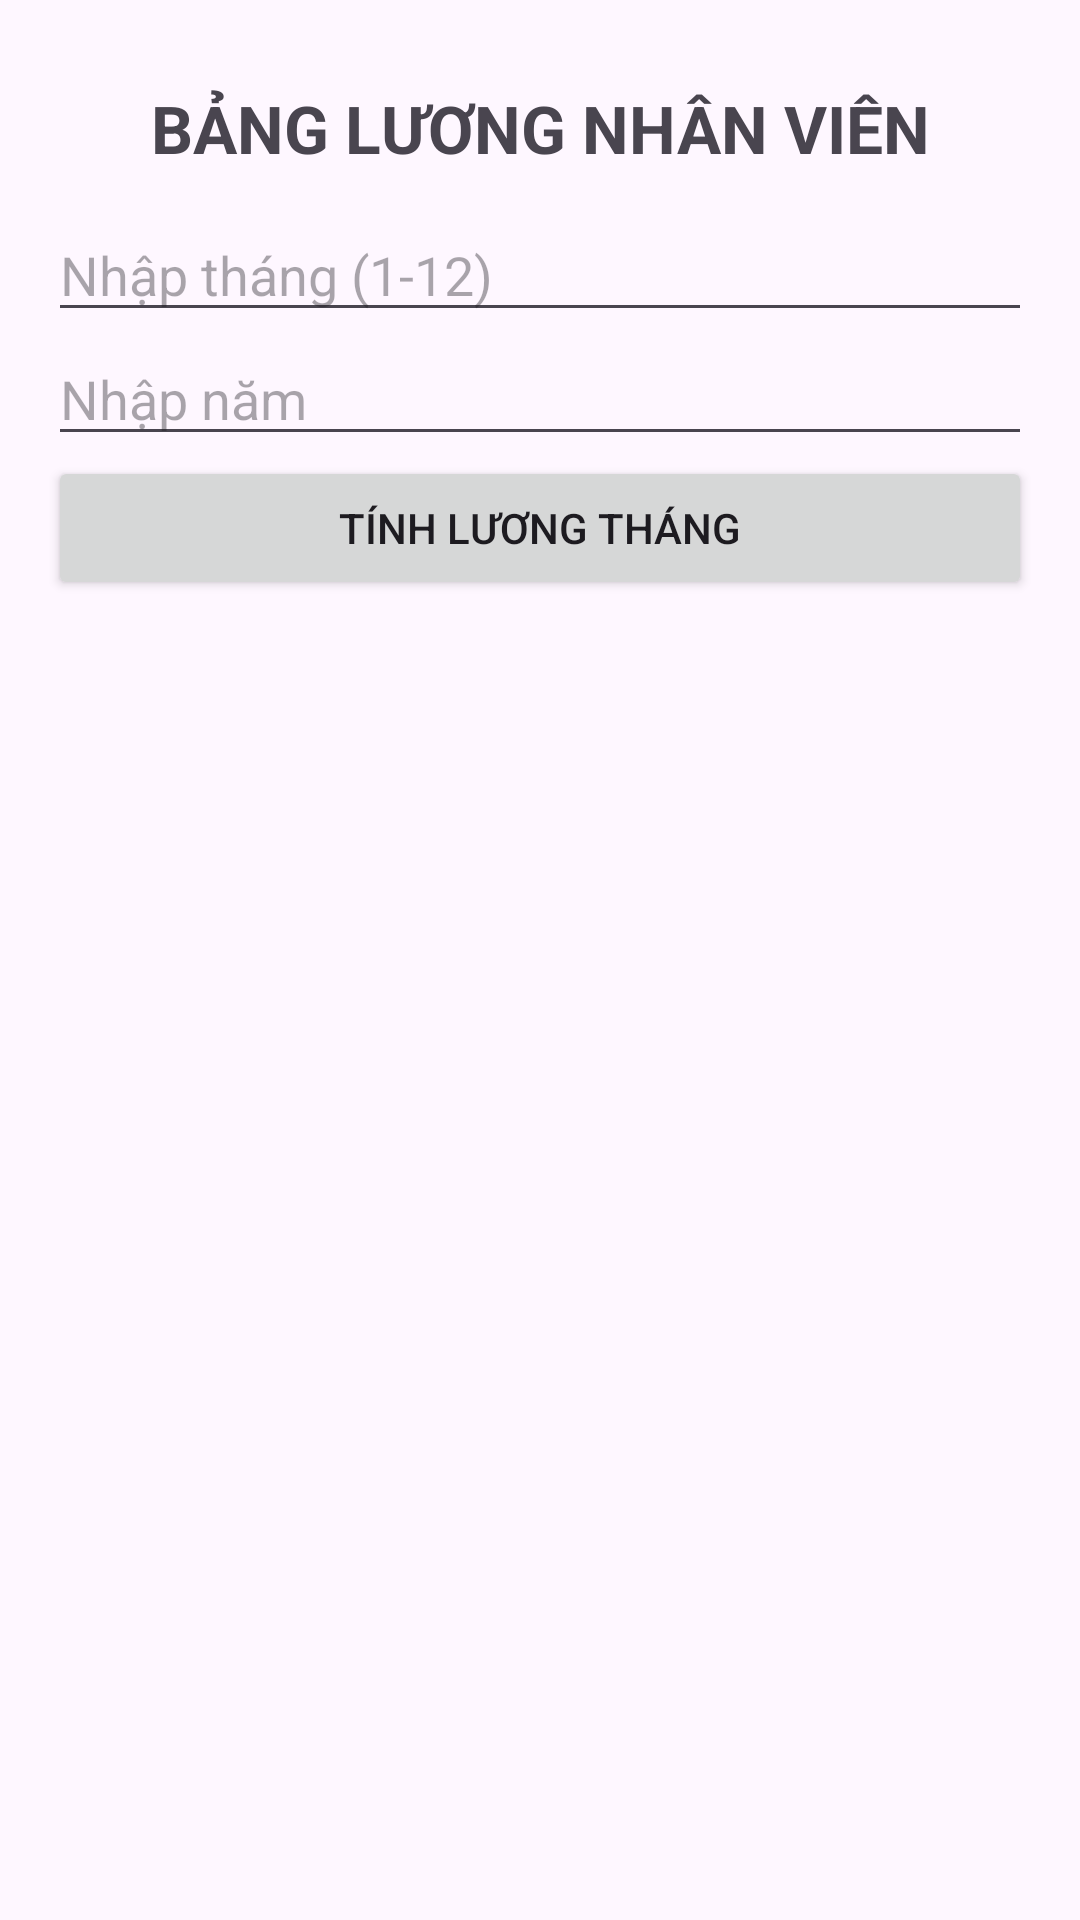

Android layout source for this screen:
<!-- AndroidManifest.xml: application theme Theme.EmployeeManager -->
<!-- res/layout/activity_salary.xml -->
<?xml version="1.0" encoding="utf-8"?>
<LinearLayout xmlns:android="http://schemas.android.com/apk/res/android"
    android:layout_width="match_parent"
    android:layout_height="match_parent"
    android:orientation="vertical"
    android:padding="16dp">

    <TextView
        android:layout_width="match_parent"
        android:layout_height="wrap_content"
        android:text="BẢNG LƯƠNG NHÂN VIÊN"
        android:textSize="22sp"
        android:textStyle="bold"
        android:gravity="center"
        android:padding="12dp" />

    <EditText
        android:id="@+id/edtThang"
        android:layout_width="match_parent"
        android:layout_height="wrap_content"
        android:hint="Nhập tháng (1-12)"
        android:inputType="number" />

    <EditText
        android:id="@+id/edtNam"
        android:layout_width="match_parent"
        android:layout_height="wrap_content"
        android:hint="Nhập năm"
        android:inputType="number" />

    <Button
        android:id="@+id/btnTinhLuong"
        android:layout_width="match_parent"
        android:layout_height="wrap_content"
        android:text="Tính lương tháng" />

    <ListView
        android:id="@+id/lvBangLuong"
        android:layout_width="match_parent"
        android:layout_height="0dp"
        android:layout_weight="1"
        android:dividerHeight="10dp" />

</LinearLayout>
<!-- resources referenced by this layout -->
<resources>
  <style name="Theme.EmployeeManager" parent="Base.Theme.EmployeeManager" />
  <style name="Base.Theme.EmployeeManager" parent="Theme.Material3.DayNight.NoActionBar">
          
          
      </style>
</resources>
